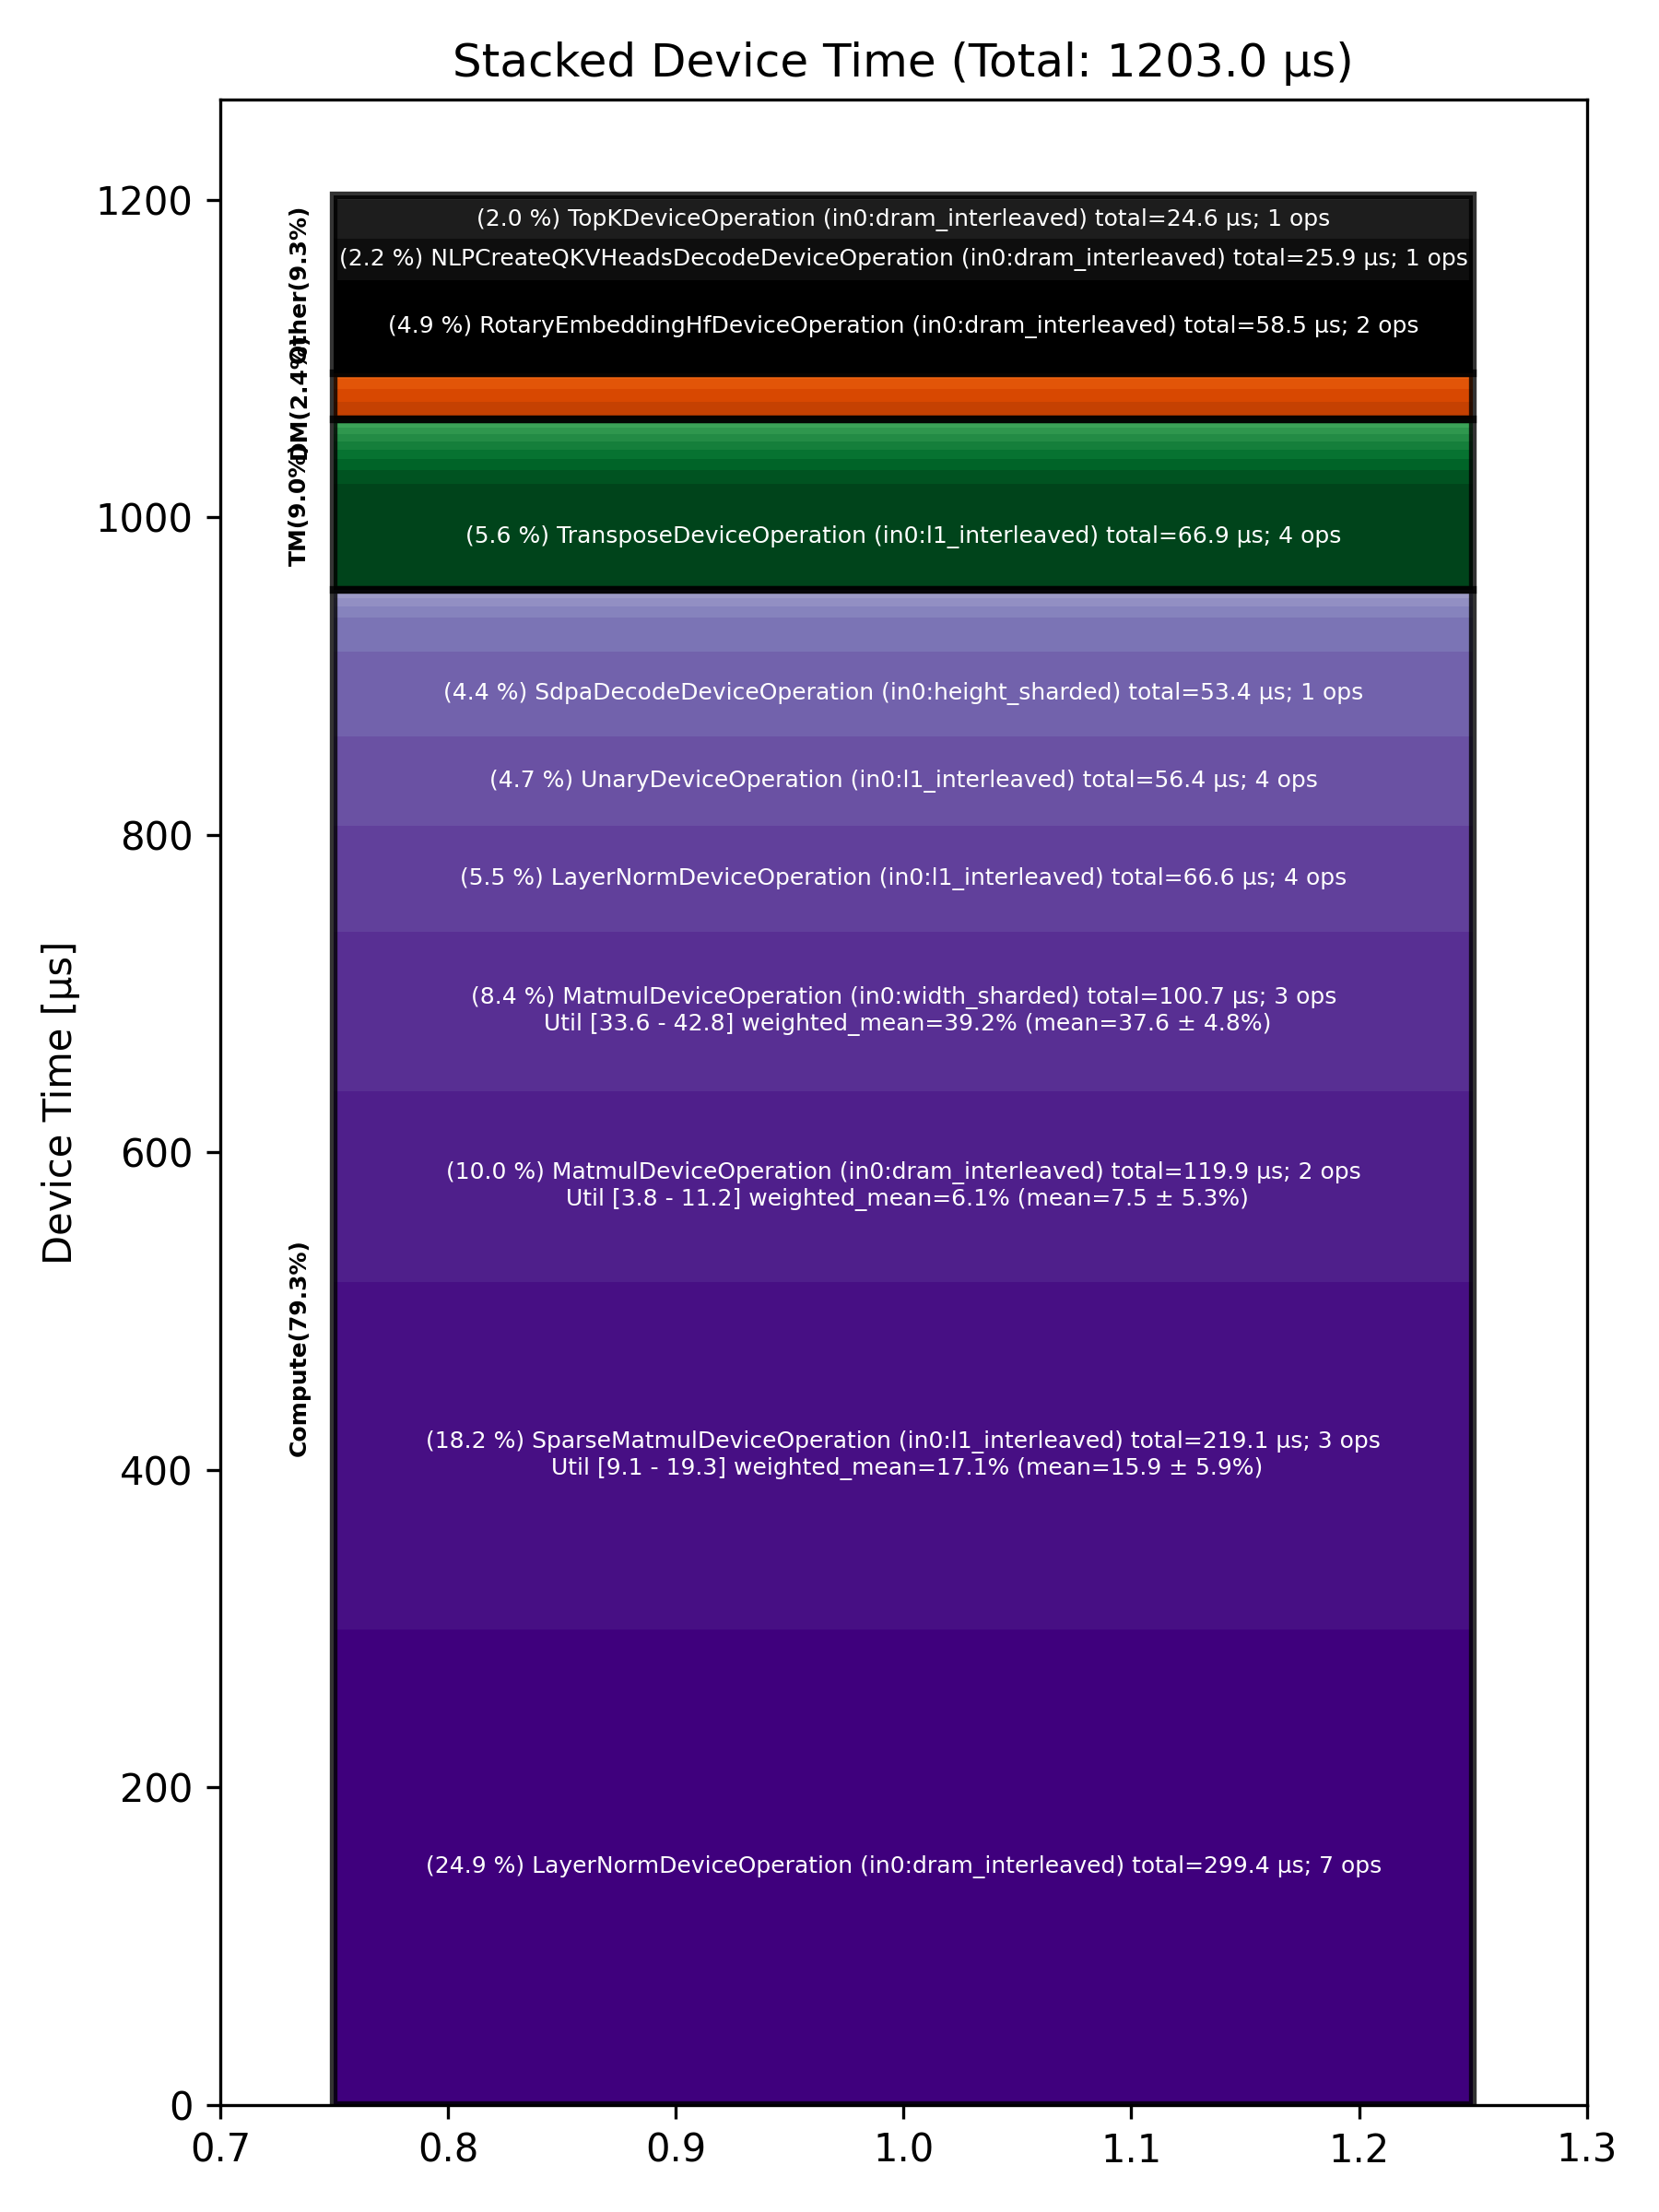

The file beside this chart, header and first rows:
Total % [%], Op Code, Device Time Sum [μs], Op Count, Op Category, Min FLOPs [%], Max FLOPs [%], Mean FLOPs [%], Std FLOPs [%], Weighted Mean FLOPs [%]
24.89, LayerNormDeviceOperation (in0:dram_inter…, 299.4, 7, Compute, , , , , 
18.21, SparseMatmulDeviceOperation (in0:l1_inte…, 219.1, 3, Compute, 9.05, 19.32, 15.88, 5.91, 17.14
9.97, MatmulDeviceOperation (in0:dram_interlea…, 119.9, 2, Compute, 3.77, 11.23, 7.50, 5.28, 6.08
8.37, MatmulDeviceOperation (in0:width_sharded…, 100.7, 3, Compute, 33.60, 42.82, 37.55, 4.75, 39.19
5.56, TransposeDeviceOperation (in0:l1_interle…, 66.89, 4, TM, , , , , 
5.54, LayerNormDeviceOperation (in0:l1_interle…, 66.60, 4, Compute, , , , , 
4.86, RotaryEmbeddingHfDeviceOperation (in0:dr…, 58.49, 2, Other, , , , , 
4.69, UnaryDeviceOperation (in0:l1_interleaved…, 56.39, 4, Compute, , , , , 
4.44, SdpaDecodeDeviceOperation (in0:height_sh…, 53.45, 1, Compute, , , , , 
2.15, NLPCreateQKVHeadsDecodeDeviceOperation (…, 25.89, 1, Other, , , , , 
2.04, TopKDeviceOperation (in0:dram_interleave…, 24.57, 1, Other, , , , , 
1.77, BinaryNgDeviceOperation (in0:dram_interl…, 21.29, 8, Compute, , , , , 
0.90, PagedUpdateCacheDeviceOperation (in0:dra…, 10.83, 2, DM, , , , , 
0.73, TransposeDeviceOperation (in0:dram_inter…, 8.76, 4, TM, , , , , 
0.68, InterleavedToShardedDeviceOperation (in0…, 8.12, 7, DM, , , , , 
0.57, UntilizeWithUnpaddingDeviceOperation (in…, 6.88, 4, TM, , , , , 
0.57, BinaryNgDeviceOperation (in0:l1_interlea…, 6.87, 2, Compute, , , , , 
0.51, ShardedToInterleavedDeviceOperation (in0…, 6.09, 4, DM, , , , , 
0.46, TilizeWithValPaddingDeviceOperation (in0…, 5.58, 1, TM, , , , , 
0.45, SliceDeviceOperation (in0:dram_interleav…, 5.45, 5, TM, , , , , 
0.44, SoftmaxDeviceOperation (in0:dram_interle…, 5.33, 1, Compute, , , , , 
0.39, TypecastDeviceOperation (in0:dram_interl…, 4.64, 3, TM, , , , , 
0.33, FillPadDeviceOperation (in0:dram_interle…, 3.93, 1, TM, , , , , 
0.28, ReshapeViewDeviceOperation (in0:dram_int…, 3.39, 1, TM, , , , , 
0.25, ScatterDeviceOperation (in0:dram_interle…, 3.06, 1, Other, , , , , 
0.22, ShardedToInterleavedDeviceOperation (in0…, 2.69, 3, DM, , , , , 
0.22, UnaryDeviceOperation (in0:dram_interleav…, 2.61, 2, Compute, , , , , 
0.21, ReduceDeviceOperation (in0:l1_interleave…, 2.48, 1, Compute, , , , , 
0.19, NLPConcatHeadsDecodeDeviceOperation (in0…, 2.28, 1, TM, , , , , 
0.11, CopyDeviceOperation (in0:dram_interleave…, 1.30, 1, DM, , , , , 
